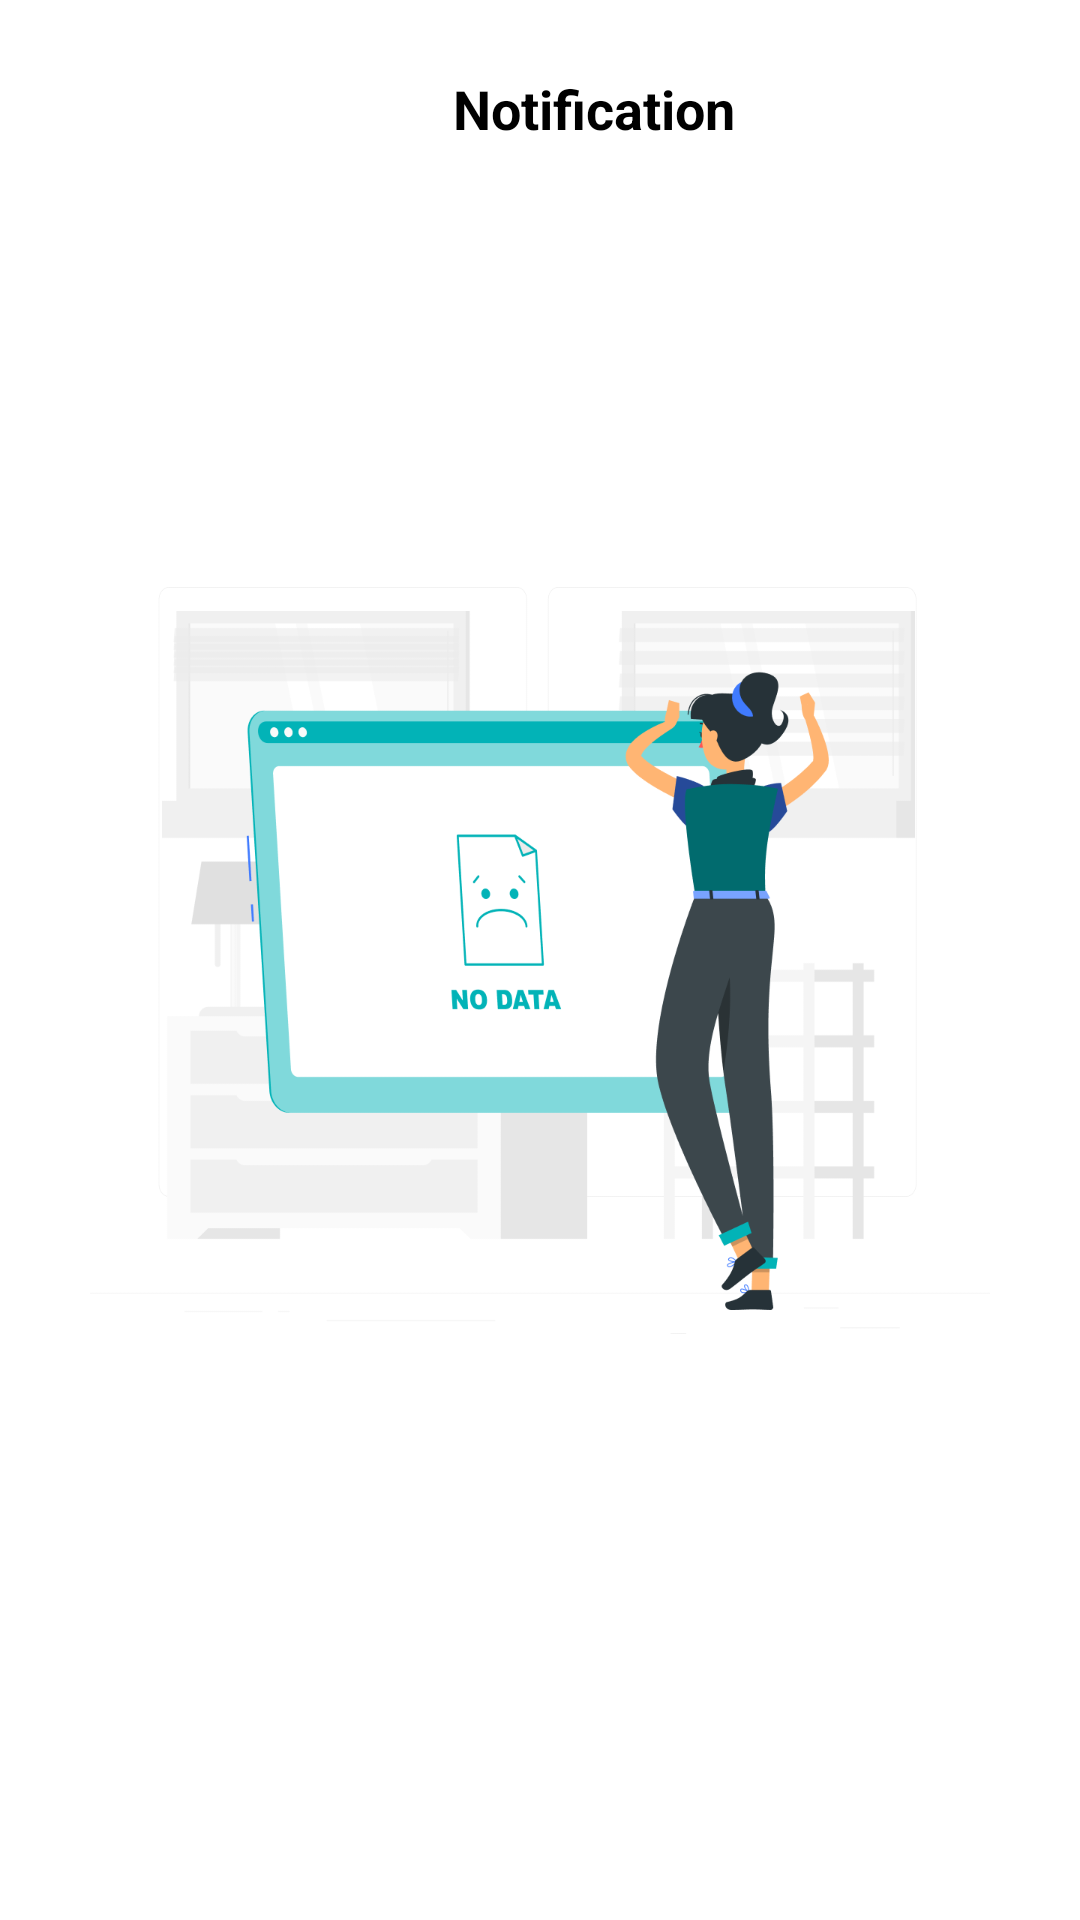

Layout XML and referenced resources for this Android screen:
<!-- AndroidManifest.xml: application theme Theme.Docbot -->
<!-- res/layout/activity_notification.xml -->
<?xml version="1.0" encoding="utf-8"?>
<androidx.constraintlayout.widget.ConstraintLayout xmlns:android="http://schemas.android.com/apk/res/android"
    xmlns:tools="http://schemas.android.com/tools"
    xmlns:app="http://schemas.android.com/apk/res-auto"
    android:id="@+id/main"
    android:layout_width="match_parent"
    android:layout_height="match_parent"
    android:background="@android:color/white"
    tools:context=".activity.NotificationActivity">

    
    <ImageView
        android:id="@+id/ivNoData"
        android:layout_width="0dp"
        android:layout_height="249dp"
        android:layout_marginHorizontal="30dp"
        android:scaleType="fitCenter"
        android:src="@drawable/notification_img"
        app:layout_constraintTop_toTopOf="parent"
        app:layout_constraintBottom_toBottomOf="parent"
        app:layout_constraintStart_toStartOf="parent"
        app:layout_constraintEnd_toEndOf="parent" />

    <TextView
        android:id="@+id/titleText"
        android:layout_width="wrap_content"
        android:layout_height="wrap_content"
        android:text="Notification"
        android:textStyle="bold"
        android:textSize="18sp"
        android:layout_marginTop="20dp"
        android:textColor="#000000"
        app:layout_constraintTop_toTopOf="parent"
        app:layout_constraintStart_toEndOf="@id/ivBack"
        app:layout_constraintEnd_toEndOf="parent"
        app:layout_constraintBottom_toBottomOf="@id/ivBack"
        app:layout_constraintHorizontal_bias="0.5"
        android:layout_marginStart="8dp"
        android:layout_marginEnd="16dp" />

    
    <ImageView
        android:id="@+id/ivBack"
        android:layout_width="28dp"
        android:layout_height="28dp"
        android:layout_marginTop="24dp"
        android:layout_marginStart="16dp"
        android:contentDescription="Back"
        android:padding="4dp"
        android:src="@drawable/arrow_back"
        app:layout_constraintTop_toTopOf="parent"
        app:layout_constraintStart_toStartOf="parent" />

</androidx.constraintlayout.widget.ConstraintLayout>
<!-- resources referenced by this layout -->
<resources>
  <!-- drawable notification_img: png bitmap (drawable, 51764 bytes) -->
  <style name="Theme.Docbot" parent="Base.Theme.Docbot" />
  <style name="Base.Theme.Docbot" parent="Theme.Material3.DayNight.NoActionBar">
          
          
          <item name="android:windowBackground">@color/white</item>
          <item name="android:textColor">@color/black</item>
          <item name="colorPrimary">@color/primary</item>
          <item name="colorOnPrimary">@color/white</item>
          <item name="colorSurface">@color/white</item>
      </style>
  <color name="white">#FFFFFF</color>
  <color name="black">#FF000000</color>
  <color name="primary">#02B3B7</color>
</resources>
